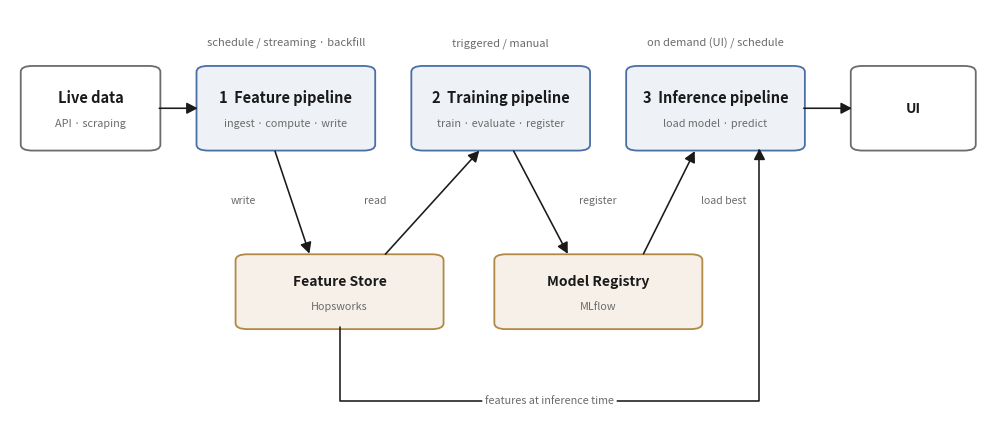

Write Python code to recreate this figure. (Note: this script raises an exception after producing the figure.)
"""Render the FTI architecture diagram as a PNG.

The MS1 proposal requires the diagram EMBEDDED AS AN IMAGE (not ASCII, not a link),
and MS4 requires one in the README. Generating it from code means it stays in sync
with the stack and can be regenerated whenever a component changes.

    python scripts/make_architecture_diagram.py --out docs/src/architecture.png
"""

from __future__ import annotations

import argparse
from dataclasses import dataclass

import matplotlib

matplotlib.use("Agg")
import matplotlib.pyplot as plt
from matplotlib.patches import FancyArrowPatch, FancyBboxPatch
from matplotlib.path import Path

INK = "#1a1a1a"
MUTED = "#6b6b6b"
PIPE_FILL = "#eef2f7"
PIPE_EDGE = "#4a6fa5"
STORE_FILL = "#f6f0e8"
STORE_EDGE = "#b08945"
EDGE_FILL = "#ffffff"


@dataclass
class Box:
    x: float
    y: float
    w: float
    h: float

    @property
    def cx(self) -> float:
        return self.x + self.w / 2

    @property
    def cy(self) -> float:
        return self.y + self.h / 2


def draw_box(ax, box: Box, title: str, subtitle: str = "", *, fill, edge, bold_size=10.5):
    ax.add_patch(
        FancyBboxPatch(
            (box.x, box.y),
            box.w,
            box.h,
            boxstyle="round,pad=0.004,rounding_size=0.012",
            linewidth=1.3,
            edgecolor=edge,
            facecolor=fill,
            zorder=2,
        )
    )
    ty = box.cy + (0.022 if subtitle else 0.0)
    ax.text(
        box.cx,
        ty,
        title,
        ha="center",
        va="center",
        fontsize=bold_size,
        fontweight="bold",
        color=INK,
        zorder=3,
    )
    if subtitle:
        ax.text(
            box.cx,
            box.cy - 0.030,
            subtitle,
            ha="center",
            va="center",
            fontsize=7.8,
            color=MUTED,
            zorder=3,
        )


def arrow(ax, start, end, label="", *, rad=0.0, color=INK, label_offset=(0, 0.022), fontsize=7.6):
    ax.add_patch(
        FancyArrowPatch(
            start,
            end,
            connectionstyle=f"arc3,rad={rad}",
            arrowstyle="-|>,head_width=3.4,head_length=6.5",
            linewidth=1.15,
            color=color,
            zorder=4,
            shrinkA=2,
            shrinkB=2,
        )
    )
    if label:
        mx = (start[0] + end[0]) / 2 + label_offset[0]
        my = (start[1] + end[1]) / 2 + label_offset[1]
        ax.text(
            mx,
            my,
            label,
            ha="center",
            va="center",
            fontsize=fontsize,
            color=MUTED,
            zorder=5,
            bbox=dict(boxstyle="round,pad=0.18", fc=EDGE_FILL, ec="none"),
        )


def build(args) -> None:
    fig, ax = plt.subplots(figsize=(12.6, 5.4), dpi=args.dpi)
    ax.set_xlim(0, 1)
    ax.set_ylim(0.035, 0.995 if args.title else 0.885)
    ax.axis("off")

    row_y, row_h = 0.60, 0.165
    src = Box(0.015, row_y, 0.135, row_h)
    feat = Box(0.195, row_y, 0.175, row_h)
    train = Box(0.415, row_y, 0.175, row_h)
    infer = Box(0.635, row_y, 0.175, row_h)
    ui = Box(0.865, row_y, 0.120, row_h)

    store_y, store_h = 0.235, 0.145
    fstore = Box(0.235, store_y, 0.205, store_h)
    mreg = Box(0.500, store_y, 0.205, store_h)

    draw_box(ax, src, args.source_title, args.source_subtitle, fill="#ffffff", edge=MUTED)
    draw_box(ax, feat, "1  Feature pipeline", args.feature_sub, fill=PIPE_FILL, edge=PIPE_EDGE)
    draw_box(ax, train, "2  Training pipeline", args.training_sub, fill=PIPE_FILL, edge=PIPE_EDGE)
    draw_box(ax, infer, "3  Inference pipeline", args.inference_sub, fill=PIPE_FILL, edge=PIPE_EDGE)
    draw_box(ax, ui, "UI", args.ui_sub, fill="#ffffff", edge=MUTED, bold_size=10)

    draw_box(
        ax,
        fstore,
        "Feature Store",
        args.feature_store,
        fill=STORE_FILL,
        edge=STORE_EDGE,
        bold_size=10,
    )
    draw_box(
        ax,
        mreg,
        "Model Registry",
        args.model_registry,
        fill=STORE_FILL,
        edge=STORE_EDGE,
        bold_size=10,
    )

    for box, text in (
        (feat, args.feature_trigger),
        (train, args.training_trigger),
        (infer, args.inference_trigger),
    ):
        ax.text(
            box.cx,
            row_y + row_h + 0.052,
            text,
            ha="center",
            va="center",
            fontsize=8.0,
            color=MUTED,
            style="italic",
        )

    y_mid = row_y + row_h / 2

    # The ONLY horizontal arrows are into the system and out of it. The three
    # pipelines are deliberately NOT connected to each other: they are decoupled
    # and communicate solely through the feature store and the model registry.
    arrow(ax, (src.x + src.w, y_mid), (feat.x, y_mid))
    arrow(ax, (infer.x + infer.w, y_mid), (ui.x, y_mid))

    top_f = fstore.y + store_h
    top_m = mreg.y + store_h
    arrow(
        ax,
        (feat.cx - 0.012, row_y),
        (fstore.cx - 0.030, top_f),
        "write",
        label_offset=(-0.050, 0.004),
    )
    arrow(
        ax,
        (fstore.cx + 0.045, top_f),
        (train.cx - 0.020, row_y),
        "read",
        label_offset=(-0.058, 0.004),
    )
    arrow(
        ax,
        (train.cx + 0.012, row_y),
        (mreg.cx - 0.030, top_m),
        "register",
        label_offset=(0.058, 0.004),
    )
    arrow(
        ax,
        (mreg.cx + 0.045, top_m),
        (infer.cx - 0.020, row_y),
        "load best",
        label_offset=(0.056, 0.004),
    )

    # Feature store -> inference pipeline, routed along the bottom so it crosses
    # nothing. This is the edge students most often forget: serving needs the same
    # features the model was trained on, read at inference time.
    y_low = 0.085
    x_up = infer.cx + 0.045
    verts = [(fstore.cx, fstore.y), (fstore.cx, y_low), (x_up, y_low), (x_up, row_y)]
    codes = [Path.MOVETO, Path.LINETO, Path.LINETO, Path.LINETO]
    ax.add_patch(
        FancyArrowPatch(
            path=Path(verts, codes),
            arrowstyle="-|>,head_width=3.4,head_length=6.5",
            linewidth=1.15,
            color=INK,
            zorder=4,
            shrinkA=2,
            shrinkB=2,
        )
    )
    ax.text(
        (fstore.cx + x_up) / 2,
        y_low,
        "features at inference time",
        ha="center",
        va="center",
        fontsize=7.8,
        color=MUTED,
        zorder=5,
        bbox=dict(boxstyle="round,pad=0.25", fc=EDGE_FILL, ec="none"),
    )

    if args.title:
        ax.text(
            0.5, 0.985, args.title, ha="center", va="top", fontsize=12, fontweight="bold", color=INK
        )

    fig.savefig(args.out, bbox_inches="tight", facecolor="white", pad_inches=0.16)
    print(f"wrote {args.out}")


def main() -> None:
    p = argparse.ArgumentParser(description=__doc__)
    p.add_argument("--out", default="docs/src/architecture.png")
    p.add_argument("--dpi", type=int, default=200)
    p.add_argument("--title", default="")
    p.add_argument("--source-title", default="Live data")
    p.add_argument("--source-subtitle", default="API · scraping")
    p.add_argument("--feature-sub", default="ingest · compute · write")
    p.add_argument("--training-sub", default="train · evaluate · register")
    p.add_argument("--inference-sub", default="load model · predict")
    p.add_argument("--ui-sub", default="")
    p.add_argument("--feature-store", default="Hopsworks")
    p.add_argument("--model-registry", default="MLflow")
    p.add_argument("--feature-trigger", default="schedule / streaming · backfill")
    p.add_argument("--training-trigger", default="triggered / manual")
    p.add_argument("--inference-trigger", default="on demand (UI) / schedule")
    build(p.parse_args())


if __name__ == "__main__":
    main()
